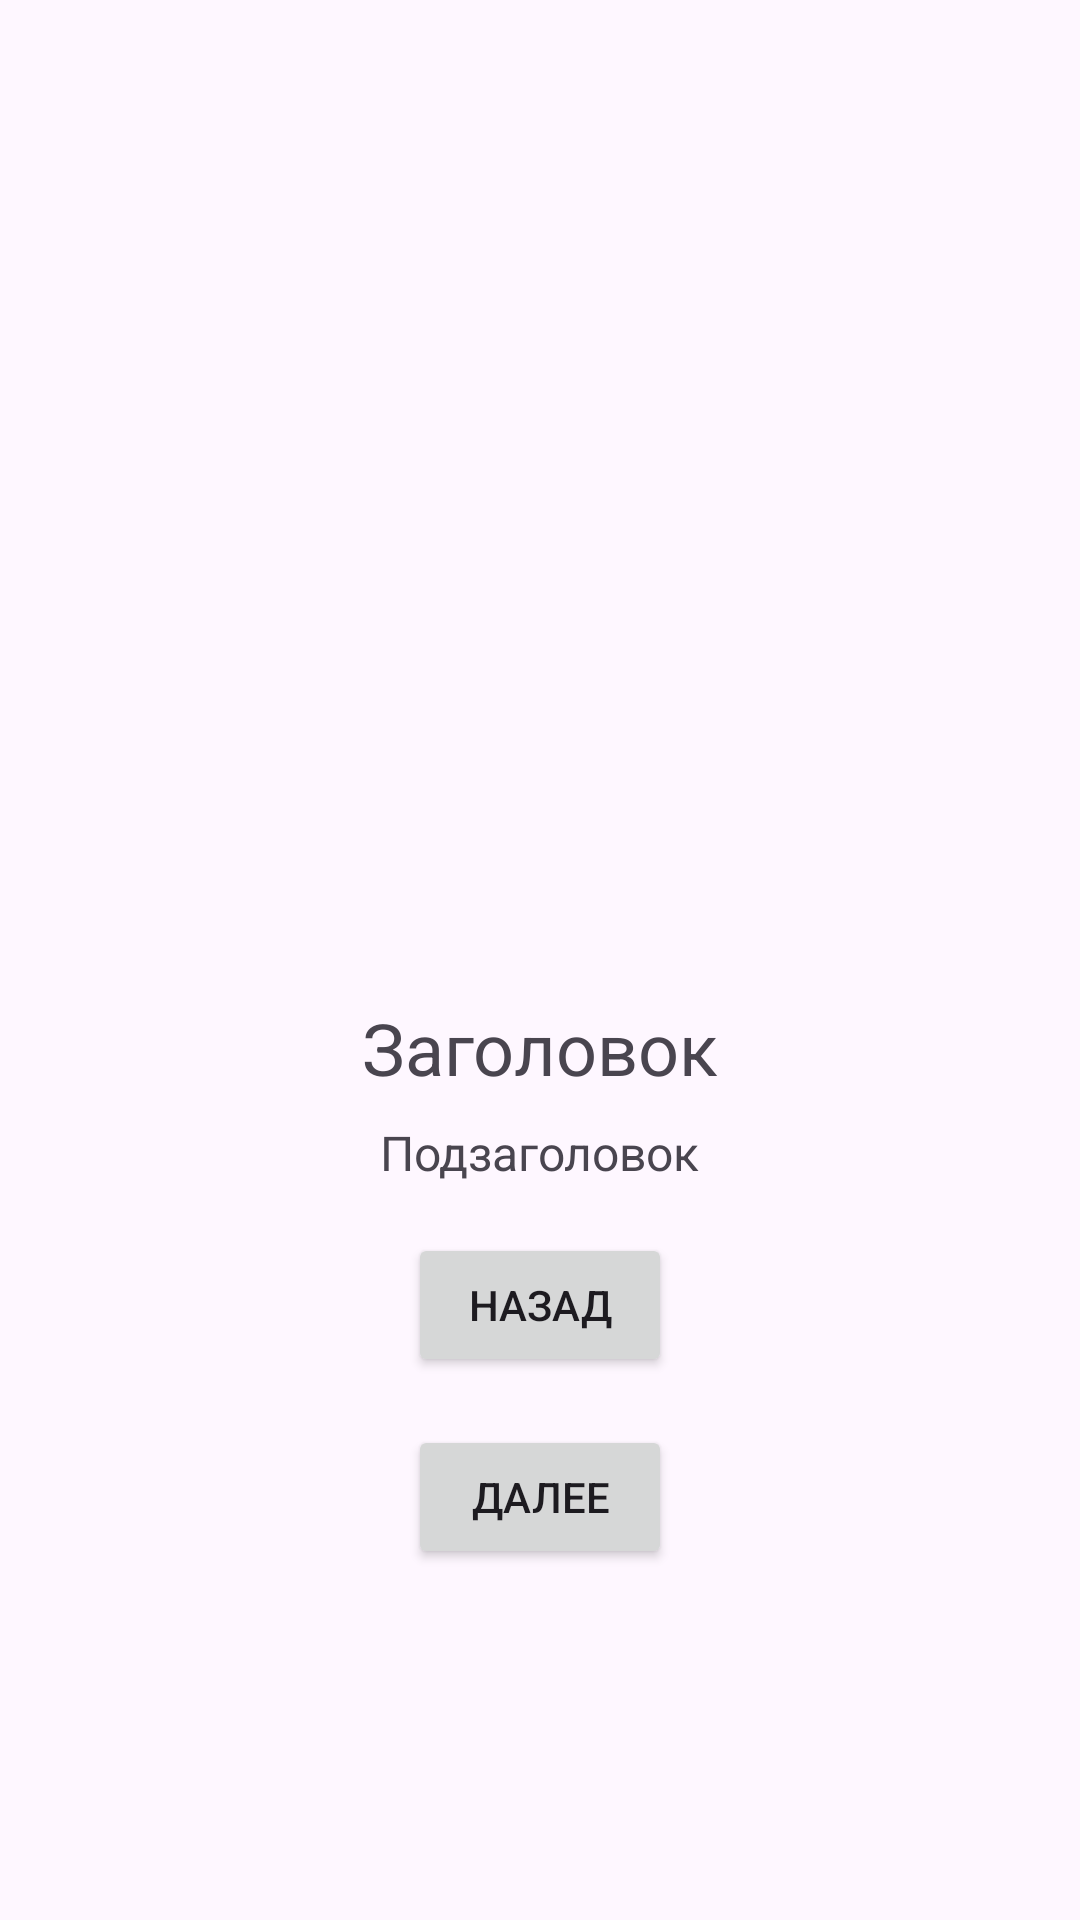

Produce the Android XML layout that renders to this screen, including the resource entries it uses.
<!-- AndroidManifest.xml: application theme Theme.Budget -->
<!-- res/layout/activity_onboard.xml -->
<?xml version="1.0" encoding="utf-8"?>
<LinearLayout
    xmlns:android="http://schemas.android.com/apk/res/android"
    android:layout_width="match_parent"
    android:layout_height="match_parent"
    android:orientation="vertical"
    android:padding="16dp"
    android:gravity="center">

    <ImageView
        android:id="@+id/onboardImage"
        android:layout_width="wrap_content"
        android:layout_height="200dp"
        android:contentDescription="@string/image"
        android:src="@drawable/ic_launcher_foreground"/>

    <TextView
        android:id="@+id/onboardTitle"
        android:layout_width="wrap_content"
        android:layout_height="wrap_content"
        android:text="@string/title"
        android:textSize="24sp"
        android:layout_marginTop="16dp"/>

    <TextView
        android:id="@+id/onboardSubtitle"
        android:layout_width="wrap_content"
        android:layout_height="wrap_content"
        android:text="@string/subtitle"
        android:textSize="16sp"
        android:layout_marginTop="8dp"/>

    <Button
        android:id="@+id/btnPrev"
        android:layout_width="wrap_content"
        android:layout_height="wrap_content"
        android:text="@string/back"
        android:layout_marginTop="16dp"/>

    <Button
        android:id="@+id/btnNext"
        android:layout_width="wrap_content"
        android:layout_height="wrap_content"
        android:text="@string/next"
        android:layout_marginTop="16dp"/>

</LinearLayout>
<!-- resources referenced by this layout -->
<resources>
  <string name="back">Назад</string>
  <string name="image">image</string>
  <string name="next">Далее</string>
  <string name="subtitle">Подзаголовок</string>
  <string name="title">Заголовок</string>
  <style name="Theme.Budget" parent="Theme.Material3.DayNight" />
</resources>
